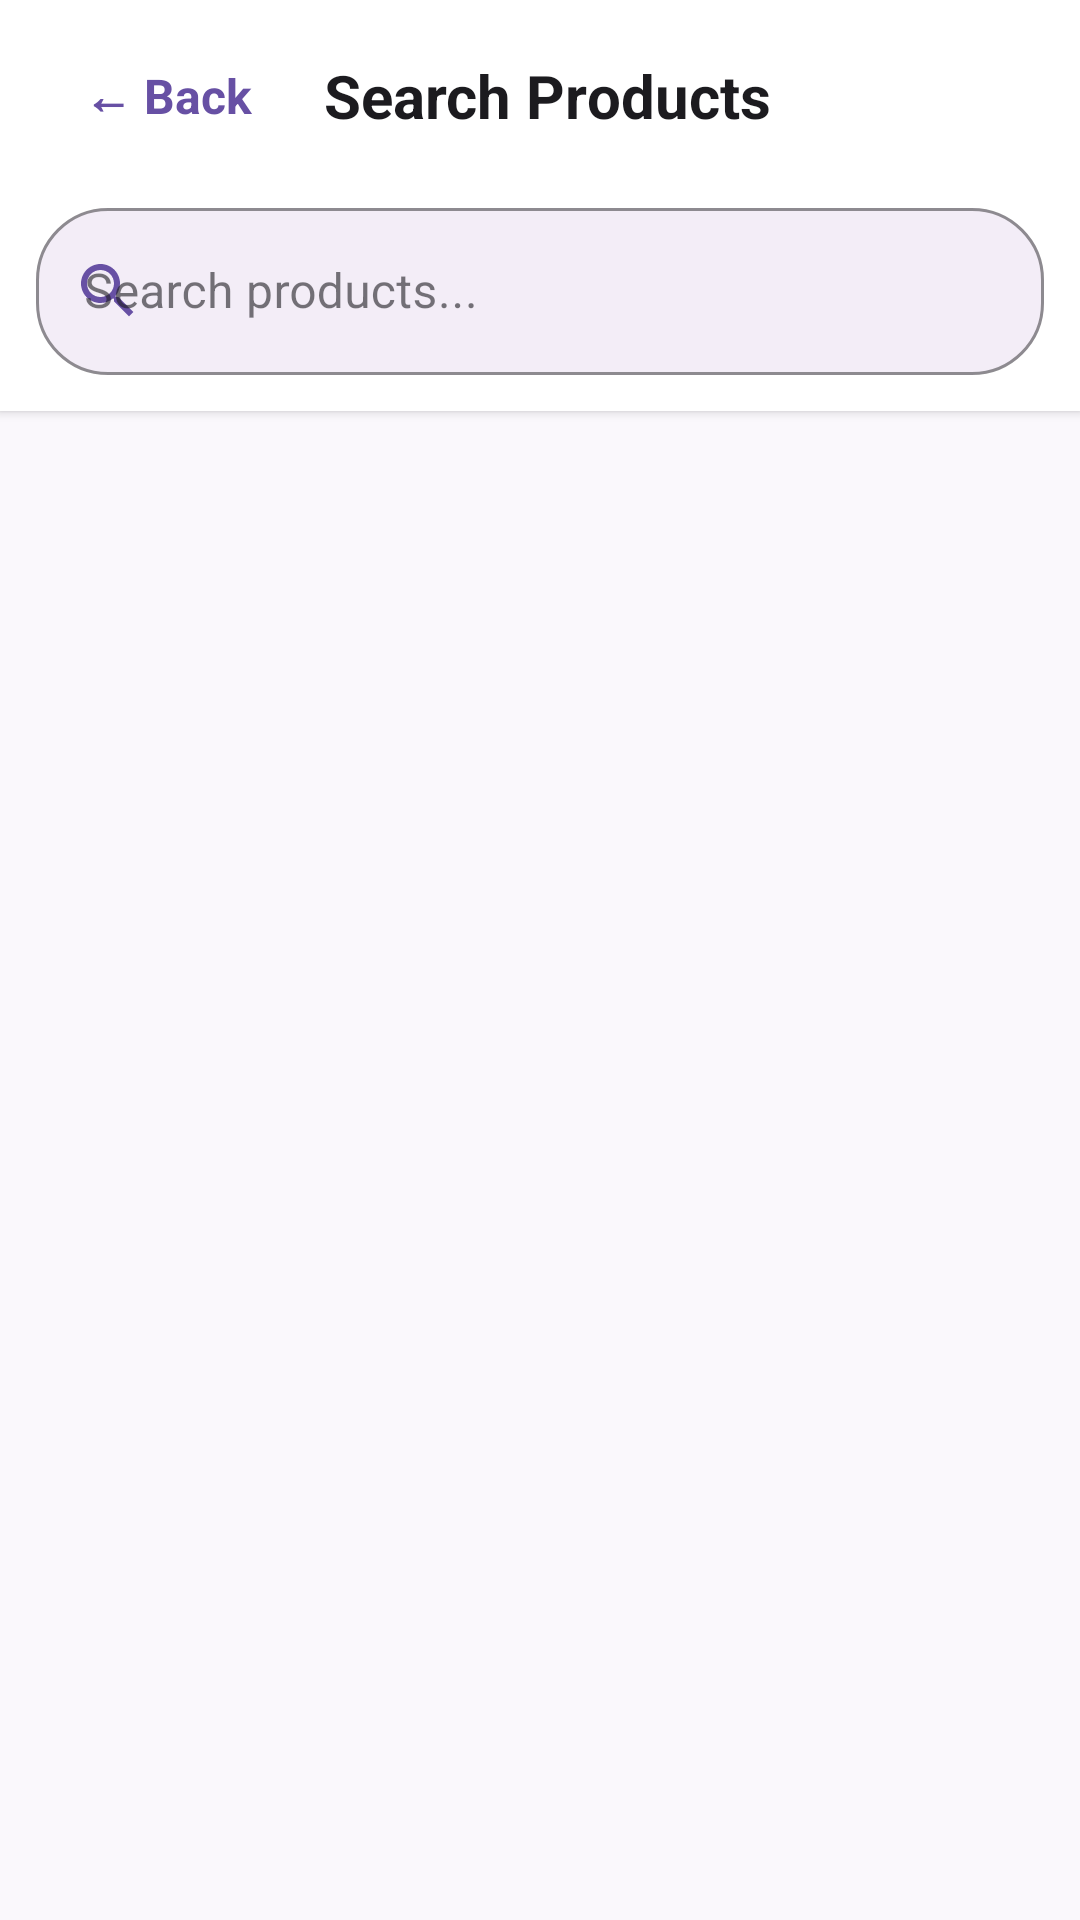

This screen was rendered from an Android layout file. Write that file and the resources it references.
<!-- AndroidManifest.xml: application theme Theme.CatalogOne -->
<!-- res/layout/screen_search.xml -->
<?xml version="1.0" encoding="utf-8"?>
<androidx.constraintlayout.widget.ConstraintLayout xmlns:android="http://schemas.android.com/apk/res/android"
    xmlns:app="http://schemas.android.com/apk/res-auto"
    xmlns:tools="http://schemas.android.com/tools"
    android:layout_width="match_parent"
    android:layout_height="match_parent"
    android:background="#FAF8FC">

    
    <com.google.android.material.card.MaterialCardView
        android:id="@+id/cardTopBar"
        android:layout_width="match_parent"
        android:layout_height="wrap_content"
        app:cardCornerRadius="0dp"
        app:cardElevation="2dp"
        app:layout_constraintEnd_toEndOf="parent"
        app:layout_constraintStart_toStartOf="parent"
        app:layout_constraintTop_toTopOf="parent"
        app:strokeWidth="0dp">

        <LinearLayout
            android:layout_width="match_parent"
            android:layout_height="wrap_content"
            android:orientation="vertical"
            android:paddingHorizontal="12dp"
            android:paddingTop="8dp"
            android:paddingBottom="12dp">

            <LinearLayout
                android:layout_width="match_parent"
                android:layout_height="48dp"
                android:gravity="center_vertical"
                android:orientation="horizontal">

                <com.google.android.material.button.MaterialButton
                    android:id="@+id/btnBack"
                    style="@style/Widget.Material3.Button.TextButton"
                    android:layout_width="wrap_content"
                    android:layout_height="wrap_content"
                    android:text="← Back"
                    android:textColor="#6750A4"
                    android:textSize="16sp"
                    android:textStyle="bold" />

                <TextView
                    android:layout_width="wrap_content"
                    android:layout_height="wrap_content"
                    android:layout_marginStart="8dp"
                    android:text="Search Products"
                    android:textColor="#1C1B1F"
                    android:textSize="20sp"
                    android:textStyle="bold" />

            </LinearLayout>

            <com.google.android.material.textfield.TextInputLayout
                android:id="@+id/inputLayoutSearch"
                style="@style/Widget.CatalogOne.SearchInputLayout"
                android:layout_width="match_parent"
                android:layout_height="wrap_content"
                android:layout_marginTop="8dp"
                android:hint="Search products..."
                app:startIconDrawable="@drawable/ic_search"
                app:endIconMode="clear_text">

                <com.google.android.material.textfield.TextInputEditText
                    android:id="@+id/etSearchQuery"
                    android:layout_width="match_parent"
                    android:layout_height="wrap_content"
                    android:imeOptions="actionSearch"
                    android:inputType="text" />

            </com.google.android.material.textfield.TextInputLayout>

        </LinearLayout>

    </com.google.android.material.card.MaterialCardView>

    
    <TextView
        android:id="@+id/tvResultCount"
        android:layout_width="match_parent"
        android:layout_height="wrap_content"
        android:paddingHorizontal="16dp"
        android:paddingVertical="8dp"
        android:textColor="#49454F"
        android:textSize="14sp"
        android:visibility="gone"
        app:layout_constraintTop_toBottomOf="@id/cardTopBar"
        tools:text="Found 5 results for 'shirt'" />

    
    <androidx.recyclerview.widget.RecyclerView
        android:id="@+id/rvSearchProducts"
        android:layout_width="match_parent"
        android:layout_height="0dp"
        android:clipToPadding="false"
        android:paddingVertical="8dp"
        app:layoutManager="androidx.recyclerview.widget.LinearLayoutManager"
        app:layout_constraintBottom_toBottomOf="parent"
        app:layout_constraintTop_toBottomOf="@id/tvResultCount"
        tools:listitem="@layout/item_product_card" />

    
    <TextView
        android:id="@+id/tvEmptyMessage"
        android:layout_width="wrap_content"
        android:layout_height="wrap_content"
        android:padding="24dp"
        android:textColor="#49454F"
        android:textSize="16sp"
        android:visibility="gone"
        app:layout_constraintBottom_toBottomOf="parent"
        app:layout_constraintEnd_toEndOf="parent"
        app:layout_constraintStart_toStartOf="parent"
        app:layout_constraintTop_toBottomOf="@id/cardTopBar"
        tools:text="Type product title, description, or category to search" />

    
    <ProgressBar
        android:id="@+id/progressBar"
        android:layout_width="wrap_content"
        android:layout_height="wrap_content"
        android:visibility="gone"
        app:layout_constraintBottom_toBottomOf="parent"
        app:layout_constraintEnd_toEndOf="parent"
        app:layout_constraintStart_toStartOf="parent"
        app:layout_constraintTop_toBottomOf="@id/cardTopBar" />

    
    <LinearLayout
        android:id="@+id/layoutError"
        android:layout_width="wrap_content"
        android:layout_height="wrap_content"
        android:gravity="center"
        android:orientation="vertical"
        android:padding="24dp"
        android:visibility="gone"
        app:layout_constraintBottom_toBottomOf="parent"
        app:layout_constraintEnd_toEndOf="parent"
        app:layout_constraintStart_toStartOf="parent"
        app:layout_constraintTop_toBottomOf="@id/cardTopBar">

        <TextView
            android:id="@+id/tvErrorMessage"
            android:layout_width="wrap_content"
            android:layout_height="wrap_content"
            android:gravity="center"
            android:textColor="#B3261E"
            android:textSize="14sp"
            tools:text="Failed to perform search" />

        <com.google.android.material.button.MaterialButton
            android:id="@+id/btnRetry"
            android:layout_width="wrap_content"
            android:layout_height="wrap_content"
            android:layout_marginTop="12dp"
            android:text="Retry" />

    </LinearLayout>

</androidx.constraintlayout.widget.ConstraintLayout>
<!-- res/layout/item_product_card.xml (included above) -->
<?xml version="1.0" encoding="utf-8"?>
<com.google.android.material.card.MaterialCardView xmlns:android="http://schemas.android.com/apk/res/android"
    xmlns:app="http://schemas.android.com/apk/res-auto"
    xmlns:tools="http://schemas.android.com/tools"
    android:id="@+id/cardProduct"
    android:layout_width="match_parent"
    android:layout_height="wrap_content"
    android:layout_margin="6dp"
    android:clickable="true"
    android:focusable="true"
    app:cardBackgroundColor="#FFFFFF"
    app:cardCornerRadius="16dp"
    app:cardElevation="2dp"
    app:strokeColor="#EAEAEA"
    app:strokeWidth="1dp">

    <LinearLayout
        android:layout_width="match_parent"
        android:layout_height="wrap_content"
        android:orientation="vertical"
        android:padding="12dp">

        
        <FrameLayout
            android:layout_width="match_parent"
            android:layout_height="160dp"
            android:background="@drawable/bg_image_container">

            <ImageView
                android:id="@+id/ivProductImage"
                android:layout_width="match_parent"
                android:layout_height="match_parent"
                android:contentDescription="@null"
                android:padding="12dp"
                android:scaleType="fitCenter"
                tools:src="@drawable/ic_launcher_foreground" />

        </FrameLayout>

        
        <TextView
            android:id="@+id/tvCategoryBadge"
            android:layout_width="wrap_content"
            android:layout_height="wrap_content"
            android:layout_marginTop="10dp"
            android:background="@drawable/bg_top_rated_badge"
            android:paddingHorizontal="8dp"
            android:paddingVertical="4dp"
            android:text="Top Rated"
            android:textColor="#166534"
            android:textSize="11sp"
            android:textStyle="bold" />

        
        <TextView
            android:id="@+id/tvProductTitle"
            android:layout_width="match_parent"
            android:layout_height="wrap_content"
            android:layout_marginTop="6dp"
            android:ellipsize="end"
            android:maxLines="2"
            android:minLines="2"
            android:textColor="#1C1B1F"
            android:textSize="14sp"
            android:textStyle="bold"
            tools:text="Wireless Headphones" />

        
        <TextView
            android:id="@+id/tvProductPrice"
            android:layout_width="wrap_content"
            android:layout_height="wrap_content"
            android:layout_marginTop="6dp"
            android:textColor="#6750A4"
            android:textSize="16sp"
            android:textStyle="bold"
            tools:text="$89.99" />

        
        <TextView
            android:id="@+id/tvProductRating"
            android:layout_width="wrap_content"
            android:layout_height="wrap_content"
            android:layout_marginTop="4dp"
            android:textColor="#D97706"
            android:textSize="12sp"
            tools:text="★ 4.9 (120 reviews)" />

    </LinearLayout>

</com.google.android.material.card.MaterialCardView>
<!-- resources referenced by this layout -->
<resources>
  <!-- drawable ic_search (drawable) -->
  <?xml version="1.0" encoding="utf-8"?>
  <vector xmlns:android="http://schemas.android.com/apk/res/android"
      android:width="24dp"
      android:height="24dp"
      android:viewportWidth="24"
      android:viewportHeight="24">
      <path
          android:fillColor="#6750A4"
          android:pathData="M15.5,14h-0.79l-0.28,-0.27C15.41,12.59 16,11.11 16,9.5 16,5.91 13.09,3 9.5,3S3,5.91 3,9.5 5.91,16 9.5,16c1.61,0 3.09,-0.59 4.23,-1.57l0.27,0.28v0.79l5,4.99L20.49,19l-4.99,-5zM9.5,14C7.01,14 5,11.99 5,9.5S7.01,5 9.5,5 14,7.01 14,9.5 11.99,14 9.5,14z"/>
  </vector>
  <style name="Widget.CatalogOne.SearchInputLayout" parent="Widget.MaterialComponents.TextInputLayout.OutlinedBox">
          <item name="boxCornerRadiusTopStart">24dp</item>
          <item name="boxCornerRadiusTopEnd">24dp</item>
          <item name="boxCornerRadiusBottomStart">24dp</item>
          <item name="boxCornerRadiusBottomEnd">24dp</item>
          <item name="boxBackgroundColor">@color/md_theme_surfaceVariant</item>
          <item name="boxStrokeColor">@color/md_theme_primary</item>
          <item name="boxStrokeWidth">1dp</item>
          <item name="boxStrokeWidthFocused">2dp</item>
          <item name="startIconTint">@color/md_theme_primary</item>
          <item name="endIconTint">@color/md_theme_onSurfaceVariant</item>
          <item name="hintTextColor">@color/md_theme_onSurfaceVariant</item>
      </style>
  <style name="Theme.CatalogOne" parent="Theme.MaterialComponents.DayNight.NoActionBar">
          
          <item name="colorPrimary">@color/md_theme_primary</item>
          <item name="colorOnPrimary">@color/md_theme_onPrimary</item>
          <item name="colorPrimaryContainer">@color/md_theme_primaryContainer</item>
          <item name="colorOnPrimaryContainer">@color/md_theme_onPrimaryContainer</item>
          <item name="colorSurface">@color/md_theme_surface</item>
          <item name="colorOnSurface">@color/md_theme_onSurface</item>
          <item name="colorSurfaceVariant">@color/md_theme_surfaceVariant</item>
          <item name="colorOnSurfaceVariant">@color/md_theme_onSurfaceVariant</item>
          <item name="android:colorBackground">@color/md_theme_background</item>
  
          
          <item name="textInputStyle">@style/Widget.CatalogOne.TextInputLayout</item>
      </style>
  <color name="md_theme_surfaceVariant">#F3EDF7</color>
  <color name="md_theme_primary">#6750A4</color>
  <color name="md_theme_onSurfaceVariant">#49454F</color>
  <color name="md_theme_onPrimary">#FFFFFF</color>
  <color name="md_theme_primaryContainer">#E8DEF8</color>
  <color name="md_theme_onPrimaryContainer">#1D192B</color>
  <color name="md_theme_surface">#FFFFFF</color>
  <color name="md_theme_onSurface">#1C1B1F</color>
  <color name="md_theme_background">#FAF8FC</color>
  <style name="Widget.CatalogOne.TextInputLayout" parent="Widget.MaterialComponents.TextInputLayout.OutlinedBox">
          <item name="boxCornerRadiusTopStart">12dp</item>
          <item name="boxCornerRadiusTopEnd">12dp</item>
          <item name="boxCornerRadiusBottomStart">12dp</item>
          <item name="boxCornerRadiusBottomEnd">12dp</item>
          <item name="boxBackgroundColor">@color/md_theme_surfaceVariant</item>
          <item name="boxStrokeColor">@color/md_theme_primary</item>
          <item name="boxStrokeWidth">1dp</item>
          <item name="boxStrokeWidthFocused">2dp</item>
          <item name="hintTextColor">@color/md_theme_primary</item>
      </style>
</resources>
